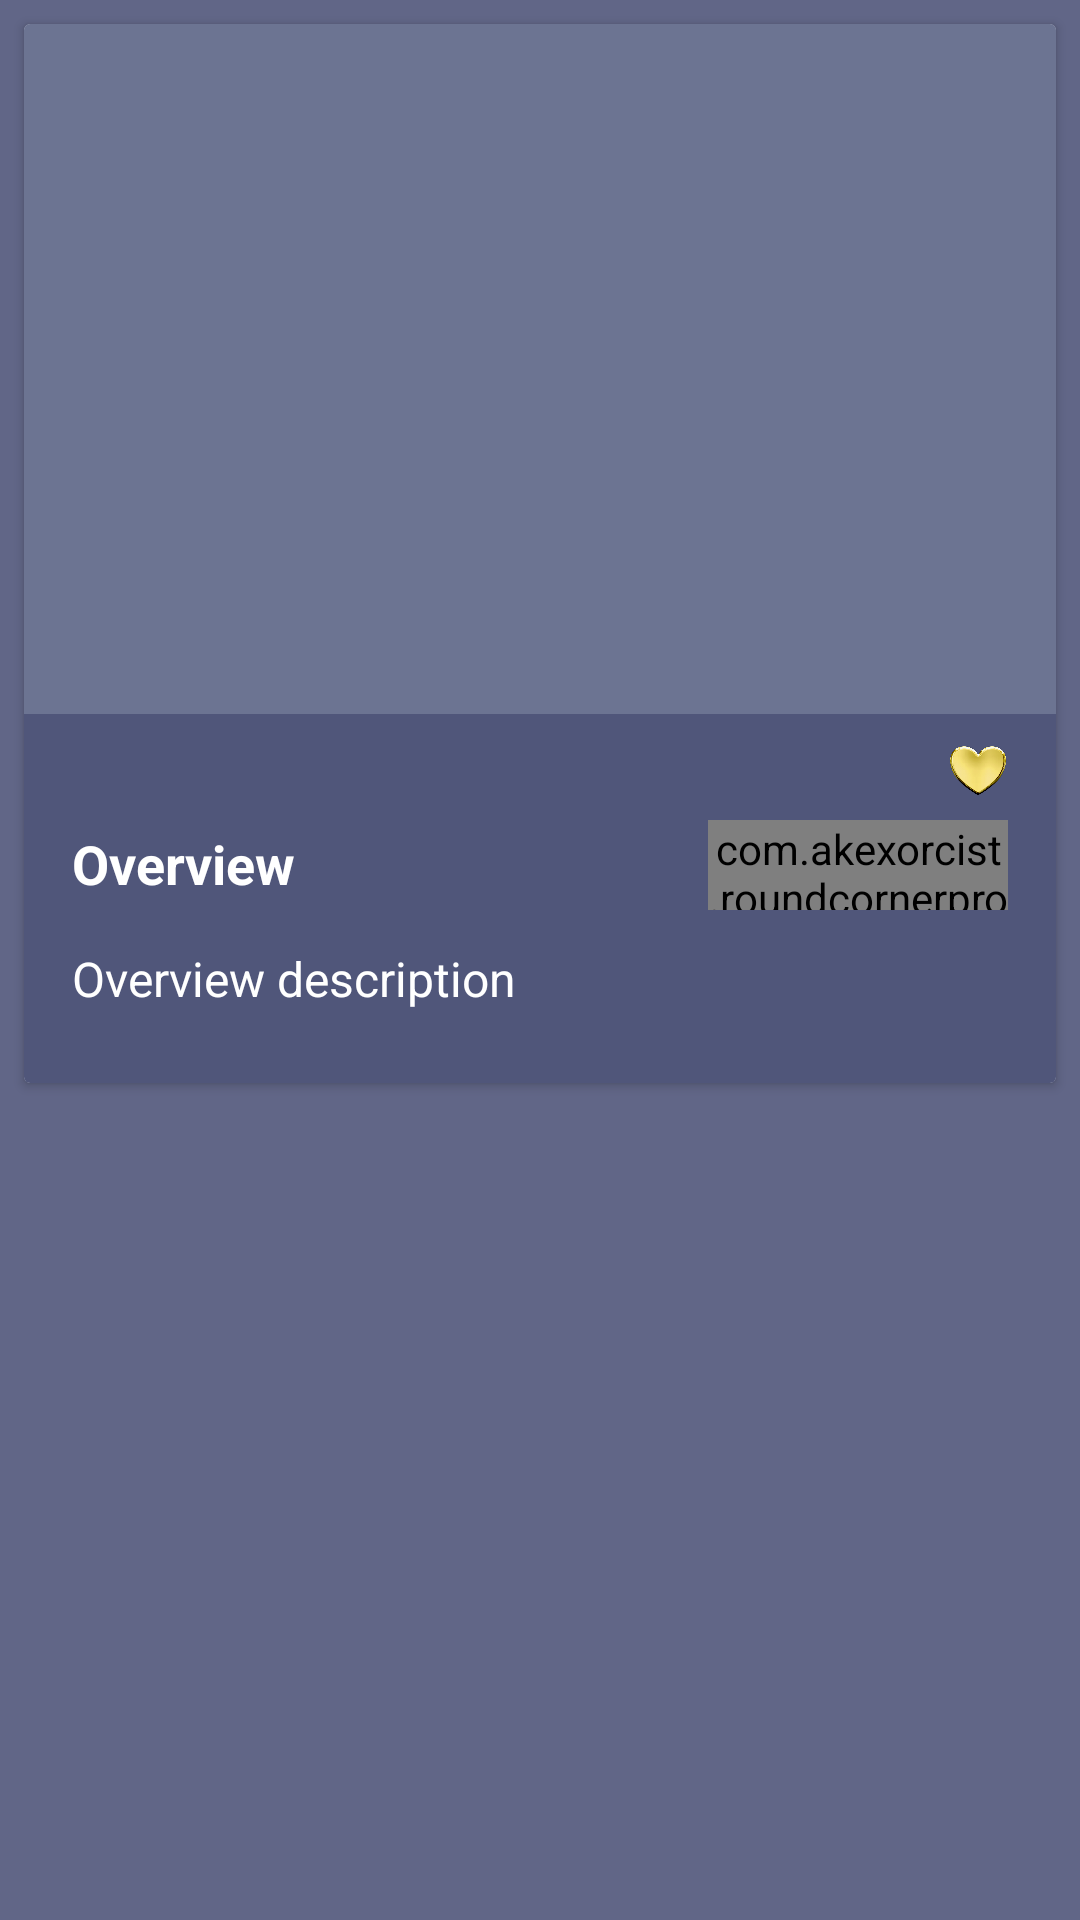

Produce the Android XML layout that renders to this screen, including the resource entries it uses.
<!-- AndroidManifest.xml: application theme AppTheme -->
<!-- res/layout/activity_movie_details.xml -->
<?xml version="1.0" encoding="utf-8"?>
<ScrollView xmlns:android="http://schemas.android.com/apk/res/android"
    xmlns:app="http://schemas.android.com/apk/res-auto"
    xmlns:tools="http://schemas.android.com/tools"
    android:background="#E450567A"
    android:layout_width="match_parent"
    android:layout_height="match_parent">

    <android.support.v7.widget.CardView xmlns:android="http://schemas.android.com/apk/res/android"
        xmlns:app="http://schemas.android.com/apk/res-auto"
        xmlns:tools="http://schemas.android.com/tools"
        android:layout_width="match_parent"
        android:layout_height="match_parent"
        android:layout_margin="8dp">

        <android.support.constraint.ConstraintLayout xmlns:android="http://schemas.android.com/apk/res/android"
            xmlns:app="http://schemas.android.com/apk/res-auto"
            android:background="#50567A"
            xmlns:tools="http://schemas.android.com/tools"
            android:layout_width="match_parent"
            android:layout_height="match_parent"
            tools:context=".ui.activity.MovieDetailsActivity">

            <ImageView
                android:transitionName="TRANS"
                android:id="@+id/ivPoster"
                android:layout_width="match_parent"
                android:layout_height="230dp"
                android:background="#2FE8F8FA"
                android:scaleType="centerInside"
                app:layout_constraintEnd_toEndOf="parent"
                app:layout_constraintStart_toStartOf="parent"
                app:layout_constraintTop_toTopOf="parent" />

            <TextView
                android:id="@+id/tvTitle"
                android:layout_width="0dp"
                android:layout_height="wrap_content"
                android:layout_marginStart="16dp"
                android:layout_marginTop="8dp"
                android:layout_marginEnd="8dp"
                android:gravity="left"
                android:text=""
                android:textColor="@color/white"
                android:textSize="16dp"
                android:textStyle="italic"
                app:layout_constraintEnd_toStartOf="@+id/imageView"
                app:layout_constraintStart_toStartOf="parent"
                app:layout_constraintTop_toBottomOf="@+id/ivPoster" />

            <ImageView
                android:id="@+id/imageView"
                android:layout_width="20dp"
                android:layout_height="20dp"
                android:layout_marginEnd="16dp"
                android:src="@drawable/ic_love"
                app:layout_constraintBottom_toBottomOf="@+id/tvTitle"
                app:layout_constraintEnd_toEndOf="parent"
                app:layout_constraintTop_toTopOf="@+id/tvTitle" />

            <TextView
                android:textColor="@color/white"
                android:textSize="16dp"
                app:layout_constraintBottom_toBottomOf="@+id/ivPoster"
                android:id="@+id/tvRating"
                android:layout_width="wrap_content"
                android:layout_height="wrap_content"
                android:layout_marginEnd="8dp"
                android:text=""
                app:layout_constraintEnd_toEndOf="parent"
                tools:layout_editor_absoluteY="128dp" />


            <TextView
                android:textColor="@color/white"
                android:id="@+id/tvOverViewTitile"
                android:layout_width="0dp"
                android:layout_height="25dp"
                android:layout_marginStart="16dp"
                android:layout_marginTop="8dp"
                android:text="Overview"
                android:textSize="18dp"
                android:textStyle="bold"
                app:layout_constraintStart_toStartOf="parent"
                app:layout_constraintTop_toBottomOf="@+id/tvTitle" />

            <TextView
                android:id="@+id/tvOverView"
                android:layout_width="match_parent"
                android:layout_height="wrap_content"
                android:layout_marginStart="16dp"
                android:layout_marginTop="12dp"
                android:layout_marginEnd="16dp"
                android:layout_marginBottom="24dp"
                android:text="Overview description"
                android:textColor="@color/white"
                android:textSize="16dp"
                app:layout_constraintBottom_toBottomOf="parent"
                app:layout_constraintEnd_toEndOf="parent"
                app:layout_constraintHorizontal_bias="0.0"
                app:layout_constraintStart_toStartOf="parent"
                app:layout_constraintTop_toBottomOf="@+id/roundCornerProgressBar" />

            <com.akexorcist.roundcornerprogressbar.RoundCornerProgressBar
                android:id="@+id/roundCornerProgressBar"
                android:layout_width="100dp"
                android:layout_height="30dp"
                android:layout_marginStart="8dp"
                android:layout_marginEnd="16dp"
                app:layout_constraintBottom_toBottomOf="@+id/tvOverViewTitile"
                app:layout_constraintEnd_toEndOf="parent"
                app:layout_constraintHorizontal_bias="1.0"
                app:layout_constraintStart_toEndOf="@+id/tvOverViewTitile"
                app:layout_constraintTop_toTopOf="@+id/tvOverViewTitile"
                app:rcBackgroundColor="#B9D7EAFD"
                app:rcBackgroundPadding="5dp"
                app:rcMax="100"
                app:rcProgress="0"
                app:rcProgressColor="#4994B8"
                app:rcRadius="5dp"
                app:rcReverse="false"
                app:rcSecondaryProgress="0"
                app:rcSecondaryProgressColor="#4994B8"></com.akexorcist.roundcornerprogressbar.RoundCornerProgressBar>


        </android.support.constraint.ConstraintLayout>
    </android.support.v7.widget.CardView>
</ScrollView>
<!-- resources referenced by this layout -->
<resources>
  <color name="white">#ffff</color>
  <!-- drawable ic_love: png bitmap (drawable, 163763 bytes) -->
  <style name="AppTheme" parent="Theme.AppCompat.Light.DarkActionBar">
          
          <item name="android:statusBarColor" tools:targetApi="lollipop">@color/colorPrimary</item>
          <item name="colorPrimary">@color/colorPrimary</item>
          <item name="colorPrimaryDark">@color/colorPrimaryDark</item>
          <item name="colorAccent">@color/colorAccent</item>
          <item name="android:windowContentTransitions" tools:targetApi="lollipop">true</item>
      </style>
  <color name="colorPrimary">#4D4D7A</color>
  <color name="colorPrimaryDark">#4E867E</color>
  <color name="colorAccent">#5FA896</color>
</resources>
